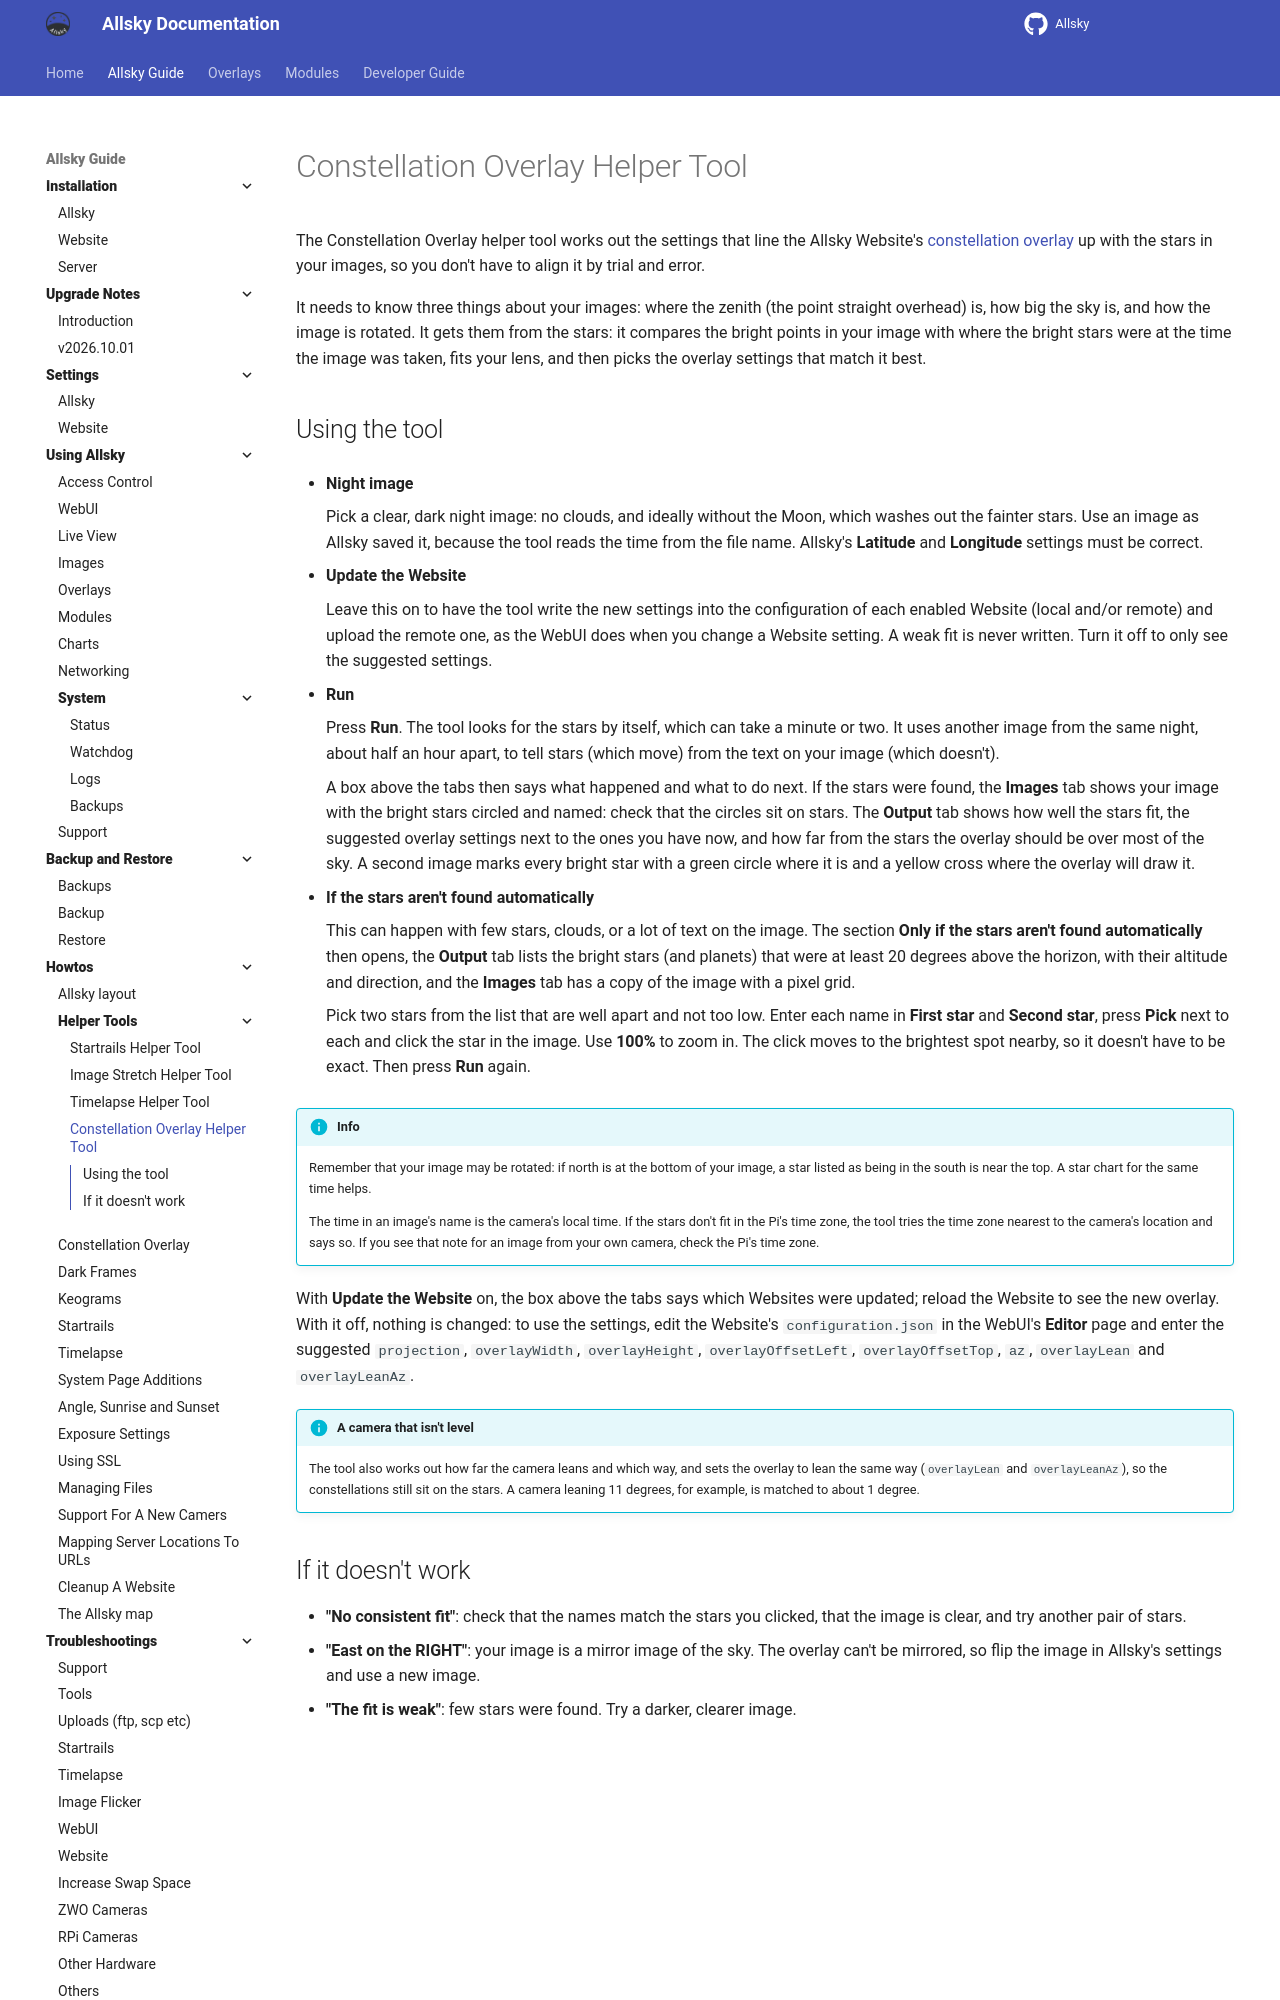

repository: AllskyTeam/allsky · page: allsky_guide/howtos/helper_tools/constellation_overlay.html · generator: mkdocs

The Constellation Overlay helper tool works out the settings that line the Allsky Website's [constellation overlay](/allsky_guide/howtos/constellation_overlay.html) up with the stars in your images, so you don't have to align it by trial and error.

It needs to know three things about your images: where the zenith (the point straight overhead) is, how big the sky is, and how the image is rotated. It gets them from the stars: it compares the bright points in your image with where the bright stars were at the time the image was taken, fits your lens, and then picks the overlay settings that match it best.
